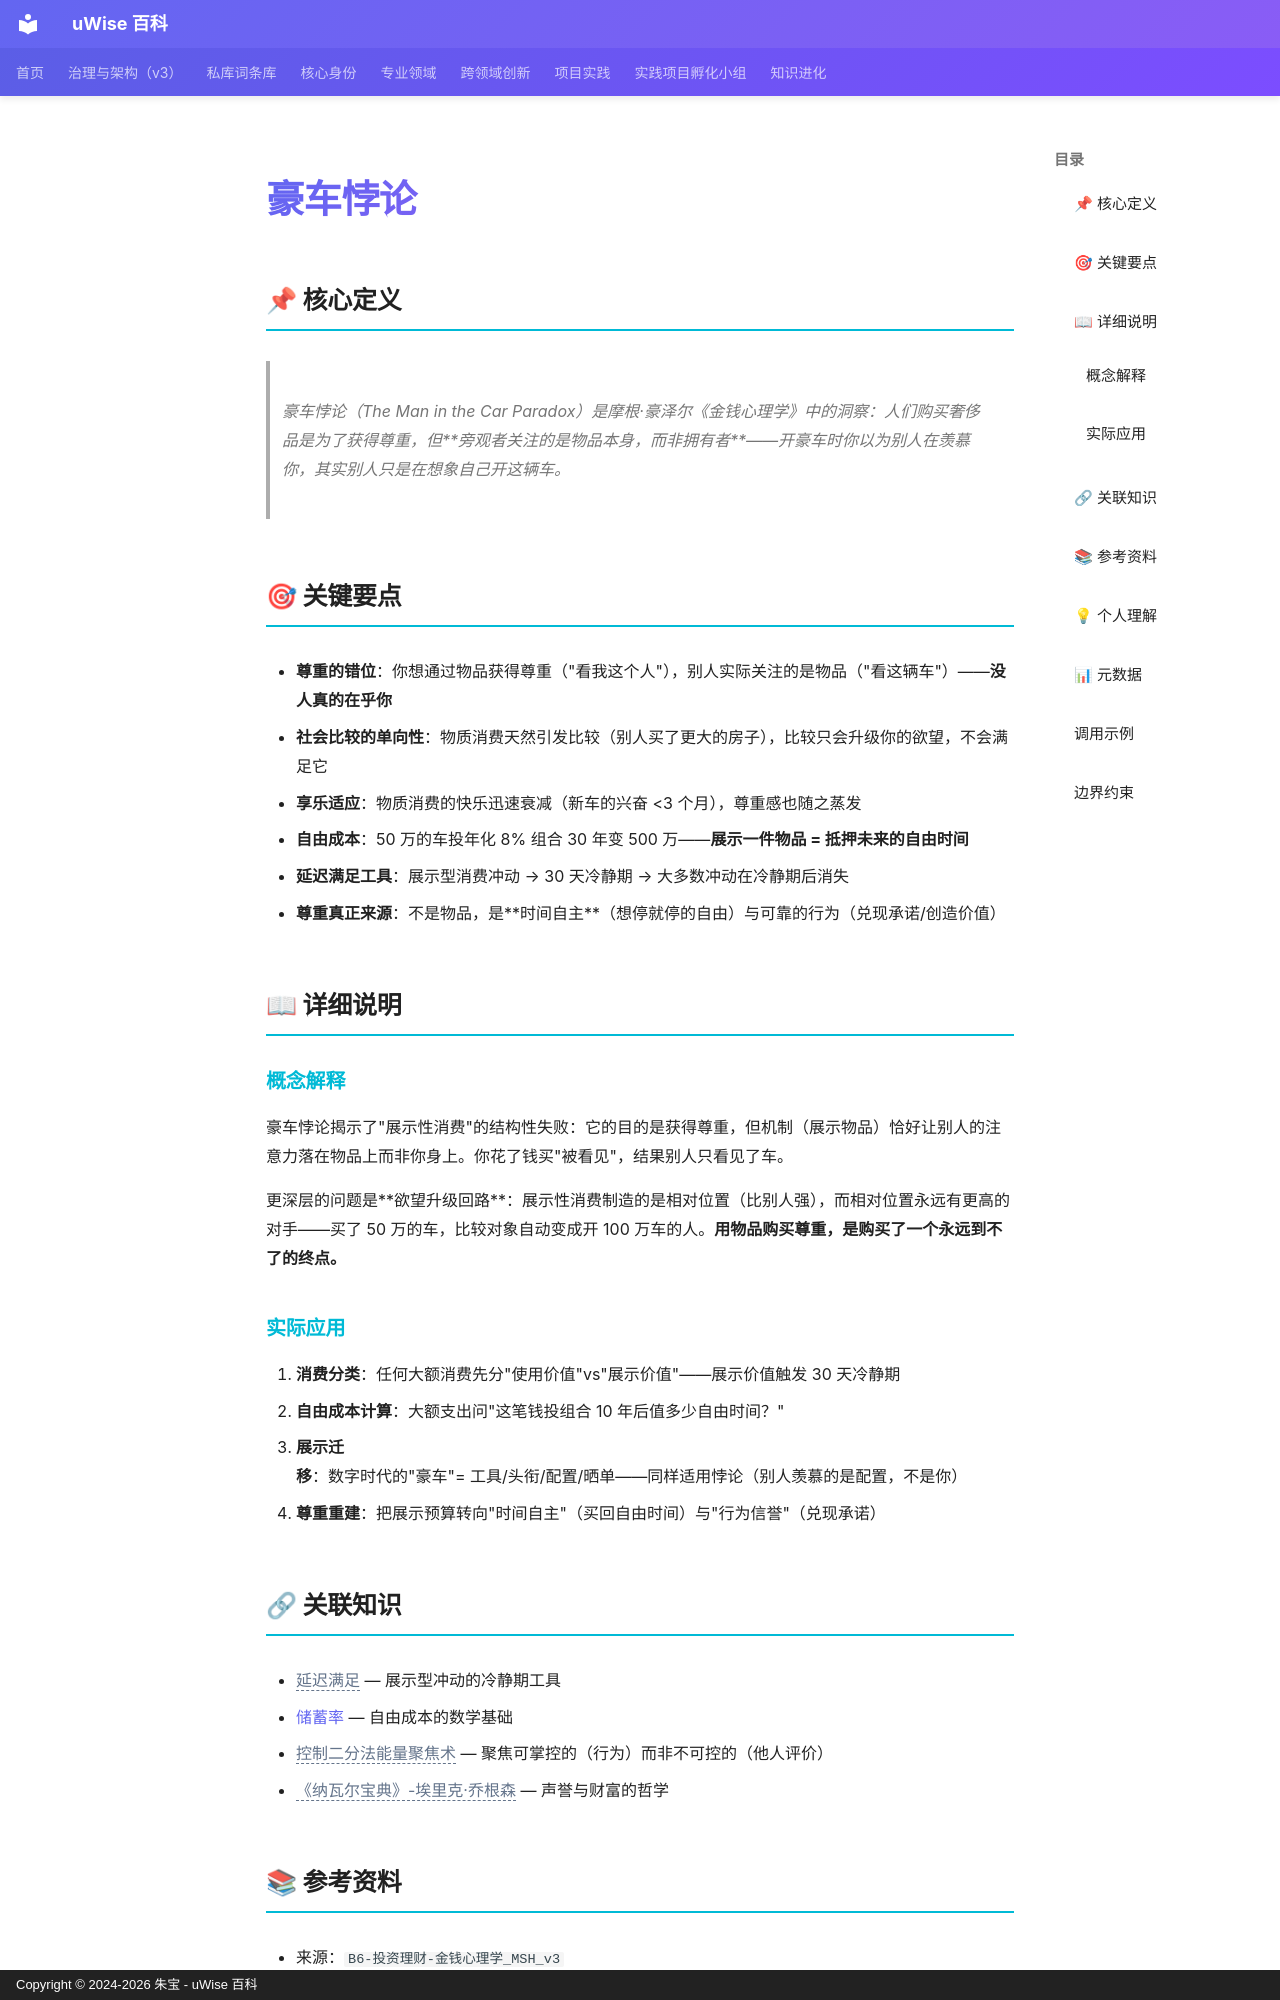

repository: zhubao315/uWise · page: vault-encyclopedia/md-8dea4920/index.html · generator: mkdocs · copyright: Copyright © 2024-2026 朱宝 - uWise 百科

---
title: "豪车悖论"
description: "豪车悖论（The Man in the Car Paradox）是摩根·豪泽尔《金钱心理学》中的洞察：人们购买奢侈品是为了获得尊重，但旁观者关注的是物品本身，而非拥有者——开豪车时你以为别人在羡慕你，其实别人只是在想象自己开这辆车。"
---

# 豪车悖论

## 📌 核心定义

> 豪车悖论（The Man in the Car Paradox）是摩根·豪泽尔《金钱心理学》中的洞察：人们购买奢侈品是为了获得尊重，但**旁观者关注的是物品本身，而非拥有者**——开豪车时你以为别人在羡慕你，其实别人只是在想象自己开这辆车。

## 🎯 关键要点

- **尊重的错位**：你想通过物品获得尊重（"看我这个人"），别人实际关注的是物品（"看这辆车"）——**没人真的在乎你**
- **社会比较的单向性**：物质消费天然引发比较（别人买了更大的房子），比较只会升级你的欲望，不会满足它
- **享乐适应**：物质消费的快乐迅速衰减（新车的兴奋 <3 个月），尊重感也随之蒸发
- **自由成本**：50 万的车投年化 8% 组合 30 年变 500 万——**展示一件物品 = 抵押未来的自由时间**
- **延迟满足工具**：展示型消费冲动 → 30 天冷静期 → 大多数冲动在冷静期后消失
- **尊重真正来源**：不是物品，是**时间自主**（想停就停的自由）与可靠的行为（兑现承诺/创造价值）

## 📖 详细说明

### 概念解释

豪车悖论揭示了"展示性消费"的结构性失败：它的目的是获得尊重，但机制（展示物品）恰好让别人的注意力落在物品上而非你身上。你花了钱买"被看见"，结果别人只看见了车。

更深层的问题是**欲望升级回路**：展示性消费制造的是相对位置（比别人强），而相对位置永远有更高的对手——买了 50 万的车，比较对象自动变成开 100 万车的人。**用物品购买尊重，是购买了一个永远到不了的终点。**

### 实际应用

1. **消费分类**：任何大额消费先分"使用价值"vs"展示价值"——展示价值触发 30 天冷静期
2. **自由成本计算**：大额支出问"这笔钱投组合 10 年后值多少自由时间？"
3. **展示迁移**：数字时代的"豪车"= 工具/头衔/配置/晒单——同样适用悖论（别人羡慕的是配置，不是你）
4. **尊重重建**：把展示预算转向"时间自主"（买回自由时间）与"行为信誉"（兑现承诺）

## 🔗 关联知识

- <span class="uw-unresolved" data-target="延迟满足" title="未解析的双链目标：延迟满足">延迟满足</span> — 展示型冲动的冷静期工具
- [储蓄率](../md-e575f5af/) — 自由成本的数学基础
- <span class="uw-unresolved" data-target="控制二分法能量聚焦术" title="未解析的双链目标：控制二分法能量聚焦术">控制二分法能量聚焦术</span> — 聚焦可掌控的（行为）而非不可控的（他人评价）
- <span class="uw-unresolved" data-target="《纳瓦尔宝典》-埃里克·乔根森" title="未解析的双链目标：《纳瓦尔宝典》-埃里克·乔根森">《纳瓦尔宝典》-埃里克·乔根森</span> — 声誉与财富的哲学
